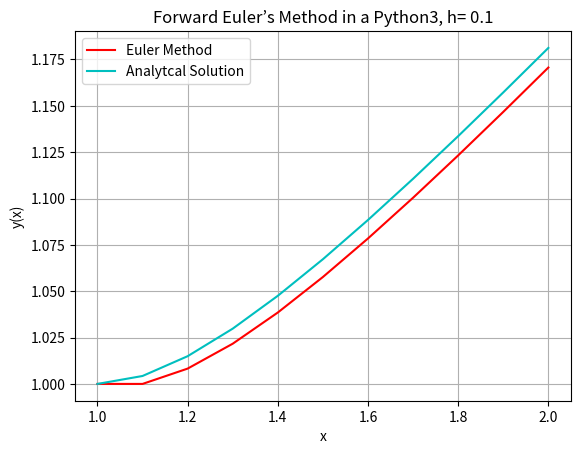

This chart was generated by the following Python code:
#Question 2
# [redacted]
import numpy as np
import matplotlib.pyplot as plt
# The ordinary differential equation
def f(x,y):
    return ((y/x)-(y/x)**2)

a=1 #initial value of x
b=2 #final value of x
h= 0.1 # step-size
n=int((b-a)/h)
x=np.linspace(a,b,n+1)
y = np.zeros((n+1,)) 
y_true=x/(1+np.log(x))
x[0]=1
y[0]=1

for i in range(1,n+1): # The formula for normal Euler method for ODE
    y[i] = y[i-1] + h * f(x[i-1],y[i-1])

Abs_error=sum(y_true-y)#Absolute Error:
print('Total Absolute Error = ',Abs_error)
Rel_error=sum((y_true-y)/y_true)#Relative Error:
print('Total Relative Error = ',Rel_error)
plt.xlabel('x')
plt.ylabel('y(x)')
plt.plot(x,y,color = 'r',label = 'Euler Method')
plt.plot(x,y_true,color = 'c',label = 'Analytcal Solution')
plt.title( "Forward Euler’s Method in a Python3, h= 0.1" )
plt.legend()
plt.grid()
plt.show()
